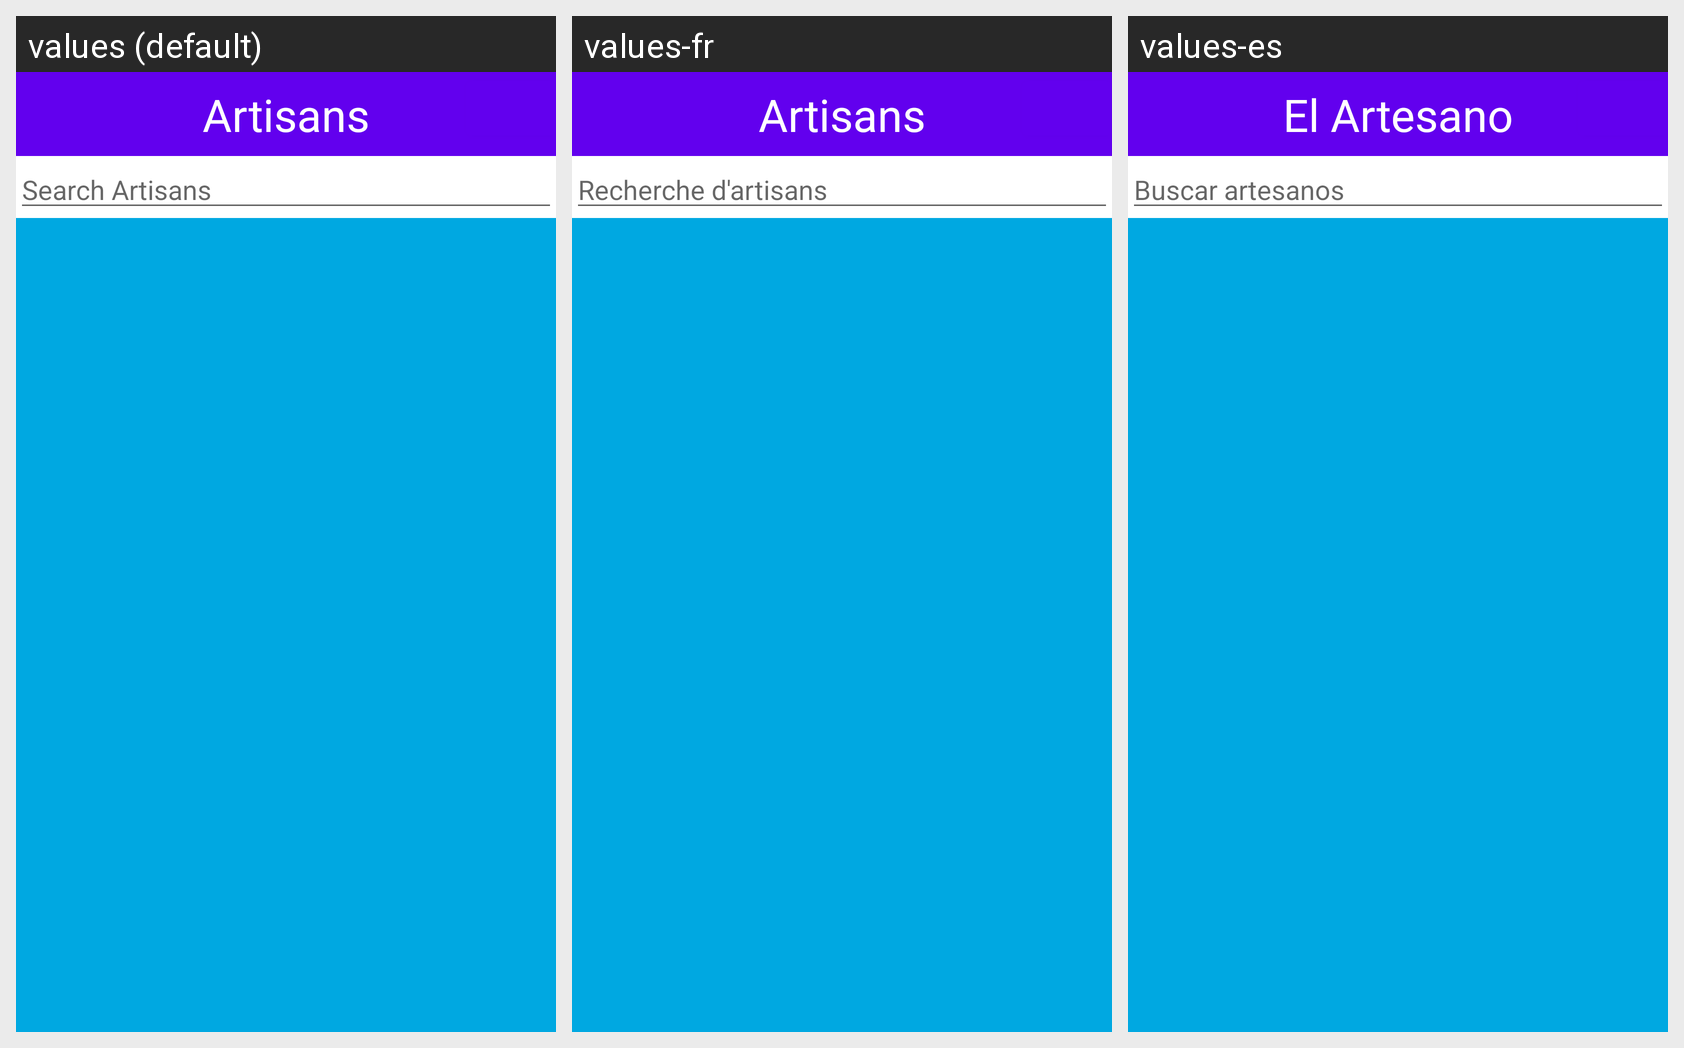

This grid shows one Android layout under several languages. Give, for every string resource on the screen, its name, the default text and each shown locale's text.
Android screen res/layout/list_all_artisans.xml rendered under 3 locales, left to right: values (default), values-fr, values-es. Device: Nexus 5 (rendered at 1080×1920; each locale shown at half size, 540×960, under a caption strip naming it); theme Theme.MaterialComponents.Light.NoActionBar.
Strings drawn on this screen, with the default value and each locale's value (text and hints the layout hard-codes, and strings that could not be matched under every locale, appear in the picture but are not listed):

list_artisan_toolbar_text
  values: Artisans
  values-fr: Artisans
  values-es: El Artesano

list_artisan_search_hint
  values: Search Artisans
  values-fr: Recherche d'artisans
  values-es: Buscar artesanos
